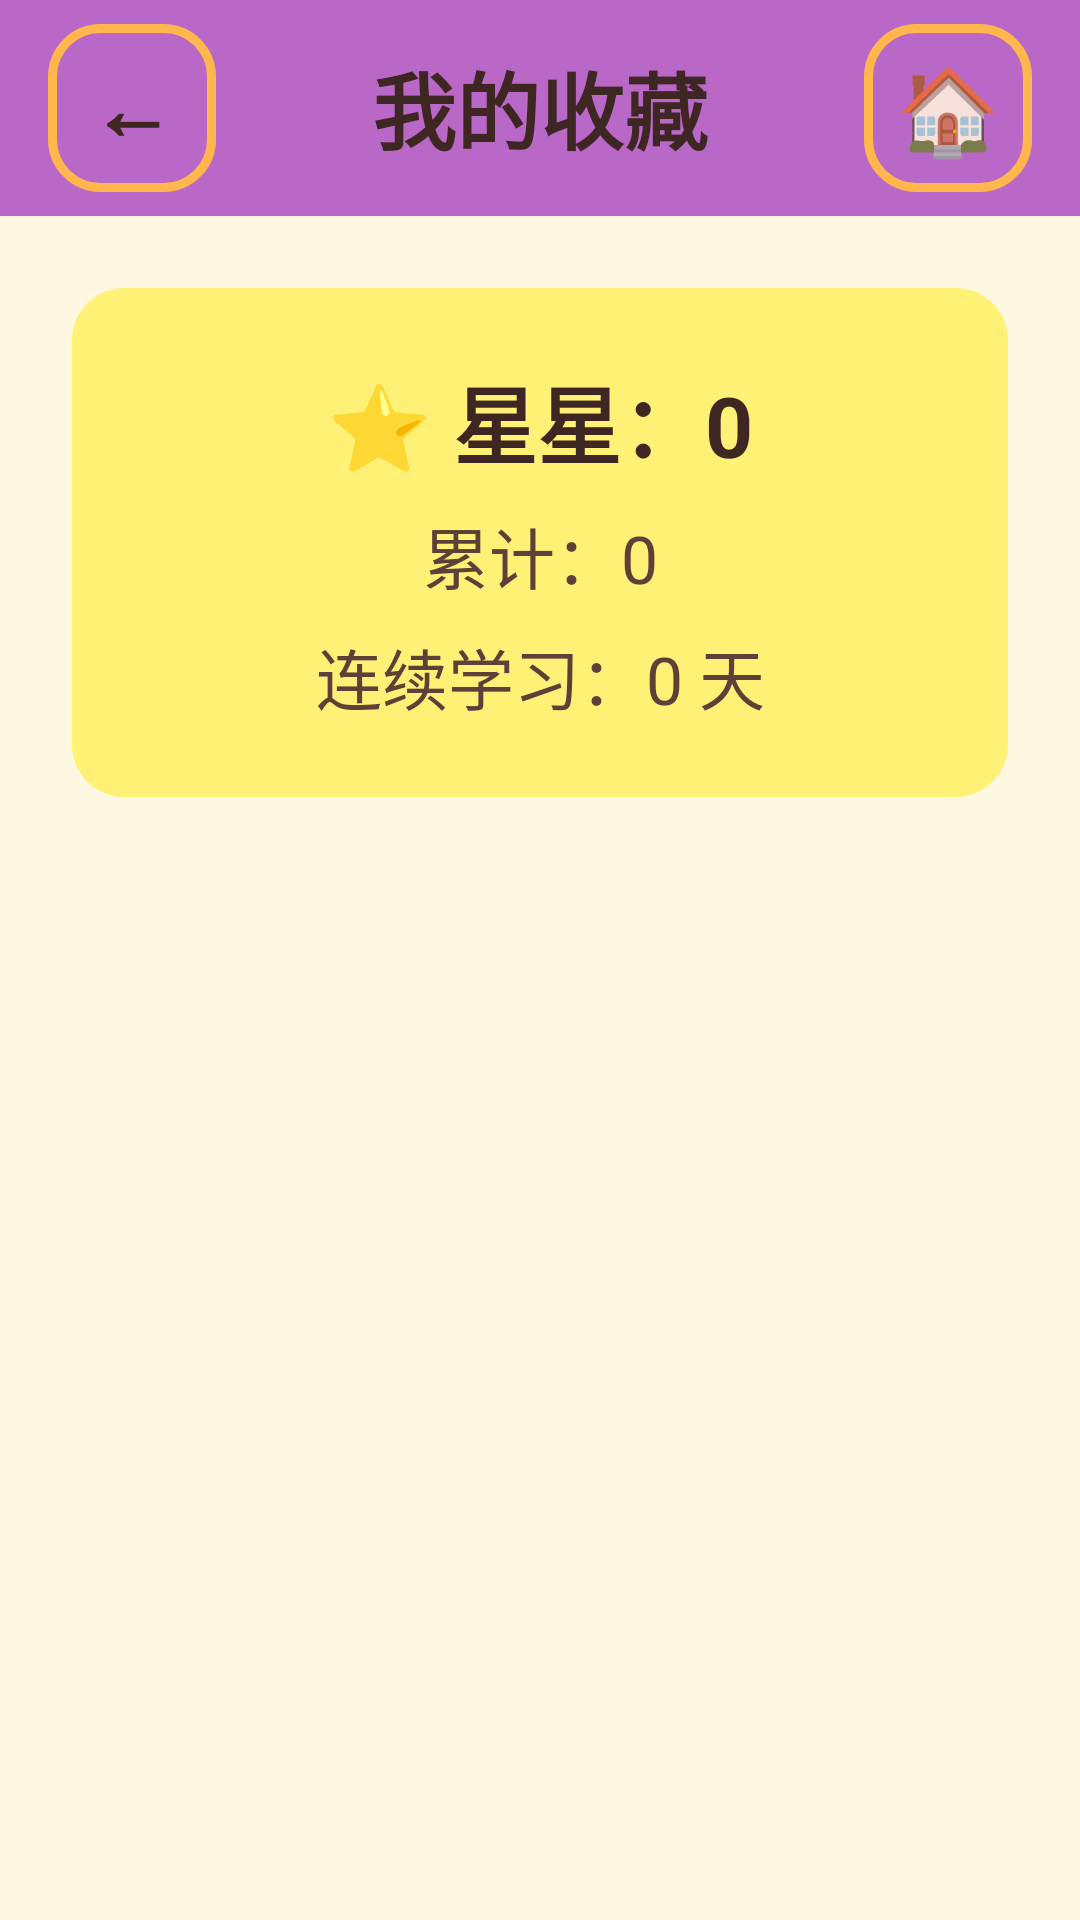

This screen was rendered from an Android layout file. Write that file and the resources it references.
<!-- AndroidManifest.xml: application theme Theme.KidLearn -->
<!-- res/layout/activity_rewards.xml -->
<?xml version="1.0" encoding="utf-8"?>
<LinearLayout xmlns:android="http://schemas.android.com/apk/res/android"
    android:layout_width="match_parent"
    android:layout_height="match_parent"
    android:orientation="vertical"
    android:background="@color/bg_main">

    <LinearLayout
        android:layout_width="match_parent"
        android:layout_height="@dimen/top_bar_height"
        android:orientation="horizontal"
        android:gravity="center_vertical"
        android:background="@color/purple"
        android:paddingHorizontal="@dimen/spacing_medium">

        <Button
            android:id="@+id/btnBack"
            android:layout_width="56dp"
            android:layout_height="56dp"
            android:text="←"
            android:textSize="28sp"
            android:textStyle="bold"
            android:background="@drawable/bg_card"
            android:textColor="@color/text_primary" />

        <TextView
            android:layout_width="0dp"
            android:layout_height="wrap_content"
            android:layout_weight="1"
            android:gravity="center"
            android:text="@string/title_rewards"
            android:textSize="@dimen/text_large"
            android:textStyle="bold"
            android:textColor="@color/text_primary"
            android:layout_marginHorizontal="@dimen/spacing_small" />

        <Button
            android:id="@+id/btnHome"
            android:layout_width="56dp"
            android:layout_height="56dp"
            android:text="🏠"
            android:textSize="28sp"
            android:background="@drawable/bg_card" />
    </LinearLayout>

    <ScrollView
        android:layout_width="match_parent"
        android:layout_height="0dp"
        android:layout_weight="1"
        android:fillViewport="true">

        <LinearLayout
            android:layout_width="match_parent"
            android:layout_height="wrap_content"
            android:orientation="vertical"
            android:padding="@dimen/spacing_large">

            
            <LinearLayout
                android:id="@+id/starSummary"
                android:layout_width="match_parent"
                android:layout_height="wrap_content"
                android:orientation="vertical"
                android:background="@drawable/bg_card"
                android:backgroundTint="@color/yellow"
                android:padding="@dimen/spacing_large"
                android:layout_marginBottom="@dimen/spacing_medium">

                <TextView
                    android:id="@+id/tvStarsCount"
                    android:layout_width="match_parent"
                    android:layout_height="wrap_content"
                    android:text="⭐ 星星：0"
                    android:textSize="@dimen/text_large"
                    android:textStyle="bold"
                    android:textColor="@color/text_primary"
                    android:gravity="center" />

                <TextView
                    android:id="@+id/tvTotalStars"
                    android:layout_width="match_parent"
                    android:layout_height="wrap_content"
                    android:text="累计：0"
                    android:textSize="@dimen/text_medium"
                    android:textColor="@color/text_secondary"
                    android:gravity="center"
                    android:layout_marginTop="@dimen/spacing_small" />

                <TextView
                    android:id="@+id/tvStreak"
                    android:layout_width="match_parent"
                    android:layout_height="wrap_content"
                    android:text="连续学习：0 天"
                    android:textSize="@dimen/text_medium"
                    android:textColor="@color/text_secondary"
                    android:gravity="center"
                    android:layout_marginTop="@dimen/spacing_small" />
            </LinearLayout>

            
            <LinearLayout
                android:id="@+id/linearStickers"
                android:layout_width="match_parent"
                android:layout_height="wrap_content"
                android:orientation="vertical" />

            
            <LinearLayout
                android:id="@+id/linearAchievements"
                android:layout_width="match_parent"
                android:layout_height="wrap_content"
                android:orientation="vertical"
                android:paddingBottom="@dimen/spacing_huge" />
        </LinearLayout>
    </ScrollView>
</LinearLayout>
<!-- resources referenced by this layout -->
<resources>
  <color name="bg_main">#FFF8E1</color>
  <color name="purple">#BA68C8</color>
  <color name="text_primary">#3E2723</color>
  <color name="text_secondary">#5D4037</color>
  <color name="yellow">#FFF176</color>
  <dimen name="spacing_huge">32dp</dimen>
  <dimen name="spacing_large">24dp</dimen>
  <dimen name="spacing_medium">16dp</dimen>
  <dimen name="spacing_small">8dp</dimen>
  <dimen name="text_large">28sp</dimen>
  <dimen name="text_medium">22sp</dimen>
  <dimen name="top_bar_height">72dp</dimen>
  <!-- drawable bg_card (drawable) -->
  <?xml version="1.0" encoding="utf-8"?>
  <shape xmlns:android="http://schemas.android.com/apk/res/android"
      android:shape="rectangle">
      <corners android:radius="@dimen/corner_medium" />
      <stroke android:width="3dp" android:color="@color/primary" />
  </shape>
  <string name="title_rewards">我的收藏</string>
  <style name="Theme.KidLearn" parent="Theme.MaterialComponents.Light.NoActionBar">
          <item name="colorPrimary">@color/primary</item>
          <item name="colorPrimaryVariant">@color/primary_dark</item>
          <item name="colorOnPrimary">@color/text_on_primary</item>
          <item name="colorSecondary">@color/secondary</item>
          <item name="colorOnSecondary">@color/text_on_primary</item>
          <item name="android:windowBackground">@color/bg_main</item>
          <item name="android:statusBarColor">@color/status_bar</item>
          <item name="android:windowLightStatusBar">true</item>
          <item name="android:navigationBarColor">@color/nav_bar</item>
          <item name="android:windowContentTransitions">true</item>
          <item name="android:windowAnimationStyle">@style/Animation.KidLearn.Activity</item>
      </style>
  <dimen name="corner_medium">16dp</dimen>
  <color name="primary">#FFB74D</color>
  <color name="primary_dark">#F57C00</color>
  <color name="text_on_primary">#FFFFFF</color>
  <color name="secondary">#81C784</color>
  <color name="status_bar">#F57C00</color>
  <color name="nav_bar">#FFE082</color>
  <style name="Animation.KidLearn.Activity" parent="@android:style/Animation.Activity">
          <item name="android:activityOpenEnterAnimation">@anim/slide_in_right</item>
          <item name="android:activityOpenExitAnimation">@anim/slide_out_left</item>
          <item name="android:activityCloseEnterAnimation">@anim/slide_in_left</item>
          <item name="android:activityCloseExitAnimation">@anim/slide_out_right</item>
      </style>
</resources>
